Photos from the image-classification dataset "imagens" in the GitHub repository Rout222/cafes. Its 3 classes are: bons, quebrados, sujeira.

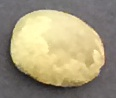
Label: bons

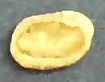
Label: quebrados

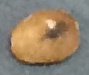
Label: bons

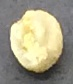
Label: quebrados

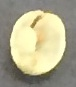
Label: bons

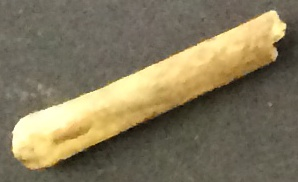
Label: sujeira
